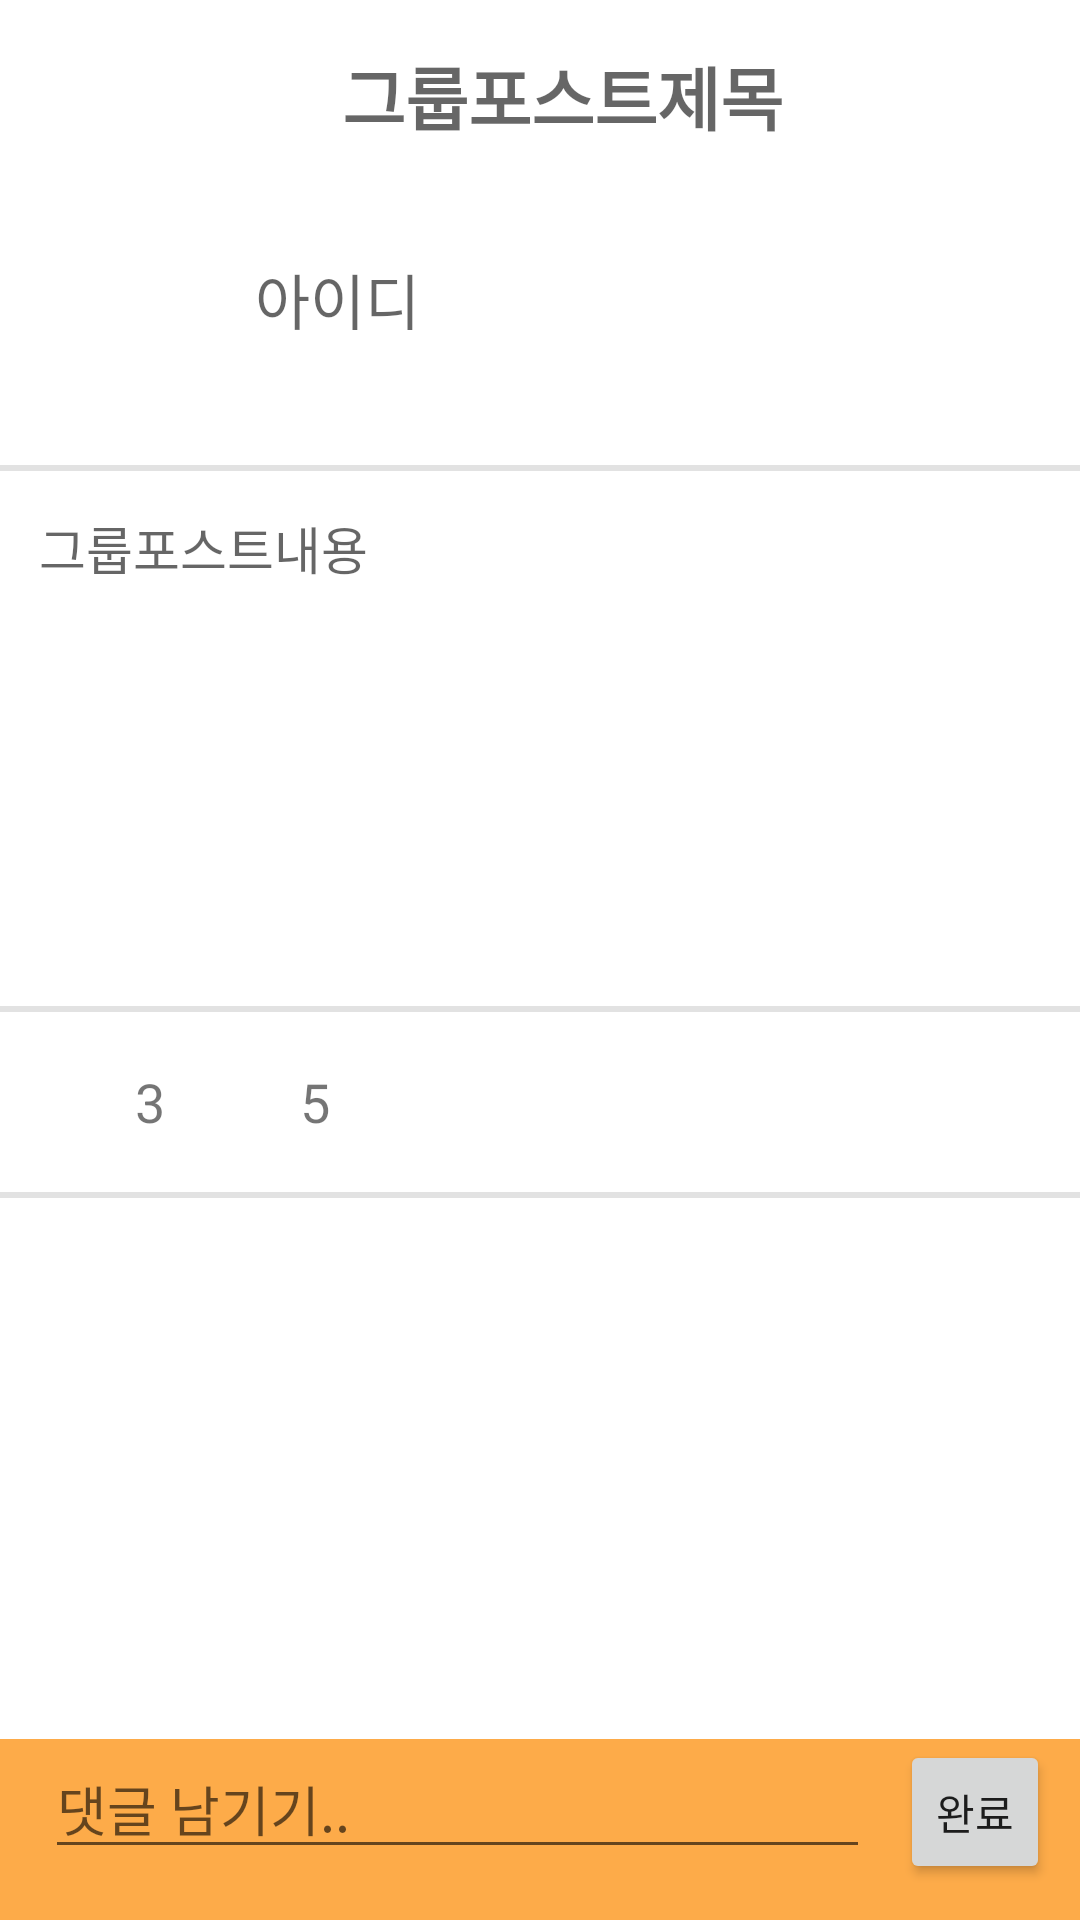

Here is an Android app screen rendered from its layout file. Give the layout XML and the strings, colors and styles it references.
<!-- AndroidManifest.xml: application theme AppTheme -->
<!-- res/layout/activity_group_post_detail.xml -->
<?xml version="1.0" encoding="utf-8"?>
<LinearLayout xmlns:android="http://schemas.android.com/apk/res/android"
    xmlns:app="http://schemas.android.com/apk/res-auto"
    xmlns:tools="http://schemas.android.com/tools"
    android:layout_width="match_parent"
    android:layout_height="match_parent"
    tools:context="com.example.juhyun.haerak2.GroupPostDetailActivity"
    android:orientation="vertical"
    android:background="#ffffff">

    <TextView
        android:id="@+id/groupPostTitle"
        android:layout_width="match_parent"
        android:layout_height="0dp"
        android:layout_weight="1"
        android:hint="그룹포스트제목"
        android:textSize="23dp"
        android:layout_marginTop="15dp"
        android:layout_marginLeft="15dp"
        android:textAlignment="center"
        android:textColor="#000000"
        android:textStyle="bold"/>

    <LinearLayout
        android:layout_width="match_parent"
        android:layout_height="0dp"
        android:layout_weight="1"
        android:layout_marginLeft="20dp"
        android:layout_marginRight="20dp">

        <ImageView
            android:layout_width="50dp"
            android:layout_height="50dp"
            app:srcCompat="@drawable/ic_user" />

        <TextView
            android:id="@+id/groupPostWriter"
            android:layout_width="wrap_content"
            android:layout_height="wrap_content"
            android:hint="아이디"
            android:textSize="20sp"
            android:layout_marginLeft="15dp"
            android:layout_marginTop="10dp"/>

    </LinearLayout>


    <LinearLayout
        android:layout_width="match_parent"
        android:layout_height="0dp"
        android:layout_weight="3"
        android:layout_marginTop="20dp"
        android:orientation="vertical">

        <View
            android:layout_width="match_parent"
            android:layout_height="2dp"
            android:background="#e2e2e2"/>

        <TextView
            android:id="@+id/groupPostContent"
            android:layout_width="match_parent"
            android:layout_height="match_parent"
            android:textColor="#000000"
            android:hint="그룹포스트내용"
            android:textSize="17dp"
            android:layout_margin="13dp"/>

    </LinearLayout>

    <View
        android:layout_width="match_parent"
        android:layout_height="2dp"
        android:background="#e2e2e2"/>

    <LinearLayout
        android:layout_width="match_parent"
        android:layout_height="0dp"
        android:layout_weight="1"
        android:orientation="horizontal"
        android:gravity="center|start"
        android:paddingLeft="10dp">

        <ImageView
            android:id="@+id/btnLikePost"
            android:layout_width="30dp"
            android:layout_height="30dp"
            app:srcCompat="@drawable/ic_favorite_border_black_24dp"
            android:layout_marginRight="5dp"
            android:tag="notLike"/>

        <TextView
            android:id="@+id/postLikeNumber"
            android:layout_width="wrap_content"
            android:layout_height="wrap_content"
            android:text="3"
            android:textSize="18sp"
            android:layout_marginRight="10dp"/>

        <ImageView
            android:layout_width="30dp"
            android:layout_height="30dp"
            app:srcCompat="@drawable/ic_textsms_black_24dp"
            android:layout_marginRight="5dp"/>
        <TextView
            android:id="@+id/postCommentNum"
            android:layout_width="wrap_content"
            android:layout_height="wrap_content"
            android:text="5"
            android:textSize="18sp"/>


    </LinearLayout>
    <View
        android:layout_width="match_parent"
        android:layout_height="2dp"
        android:background="#e2e2e2"/>

    <ListView
        android:id="@+id/groupPostComment"
        android:layout_width="match_parent"
        android:layout_height="0dp"
        android:layout_weight="3"/>

    <LinearLayout
        android:layout_width="match_parent"
        android:layout_height="0dp"
        android:layout_weight="1"
        android:background="@color/colorPrimary">

        <EditText
            android:id="@+id/addcommentText"
            android:layout_width="wrap_content"
            android:layout_height="wrap_content"
            android:layout_marginLeft="15dp"
            android:layout_marginRight="5dp"
            android:layout_weight="5"
            android:hint="댓글 남기기.."
            android:inputType="textMultiLine" />

        <Button
            android:id="@+id/addcommentButton"
            android:layout_width="50dp"
            android:layout_height="wrap_content"
            android:layout_marginLeft="5dp"
            android:layout_marginRight="10dp"
            android:text="완료"
            />

    </LinearLayout>


</LinearLayout>
<!-- resources referenced by this layout -->
<resources>
  <color name="colorPrimary">#fdab49</color>
  <style name="AppTheme" parent="Theme.AppCompat.Light.DarkActionBar">
          
          <item name="colorPrimary">@color/colorPrimary</item>
          <item name="colorPrimaryDark">@color/colorPrimaryDark</item>
          <item name="colorAccent">@color/colorAccent</item>
      </style>
  <color name="colorPrimaryDark">#fd9b26</color>
  <color name="colorAccent">#ff8c00</color>
</resources>
